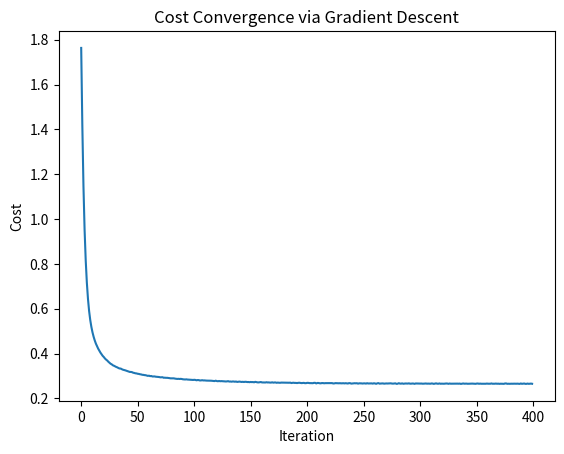
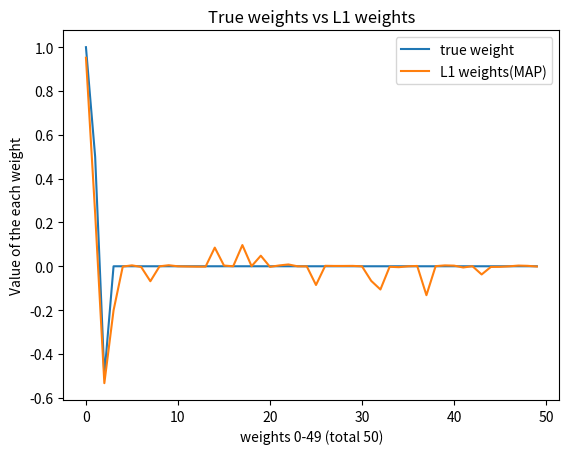

Recreate these plots in Python, in order.
# Gradient descent with L1-Regularization.
# Section 5 of the Jupyter Notebook for derivation/theory.

# Code Flow:
    # 1. Import all relevant libraries.
    # 2. Generate sample data from std. normal distribution.
    # 3. True weights - only the first 3 dimensions of X affect Y.
    # 4. Define sigmoid function.
    # 5. Calculate true Y.
    # 6. Plot the costs - Figure 1.
    # 7. Plot L1 - w vs. true w - Figure 2.
    
# 1. Import all relevante libraries:
import numpy as np
import matplotlib.pyplot as plt

# 2. Create input data:
N = 50 # No. of samples
D = 50 # No. of features

# Uniformly distributed numbers between -5, +5
X = (np.random.random((N, D)) - 0.5)*10

# 3. True weights - only the first 3 dimensions of X affect Y:
true_w = np.array([1, 0.5, -0.5] + [0]*(D - 3))

# 4. Sigmoid function
def sigmoid(z):
  return 1/(1 + np.exp(-z))

# 5. Calculate true Y:
# add some noise with variance 0.5
Y = np.round(sigmoid(X.dot(true_w) + np.random.randn(N)*0.5))

# 6. Gradient Descent with L1 Regularization:
# Section 5 of the Jupyter Notebook
costs = [] # keep track of cross-entropy error
w = np.random.randn(D) / np.sqrt(D) # randomly initialize w
learning_rate = 0.001 # trial & error
l1 = 3.0 # lambda 
for t in range(400):
  # update w using l1 MAP:
  Yhat = sigmoid(X.dot(w)) # prediction
  delta = Yhat - Y
  w = w - learning_rate*(X.T.dot(delta) + l1*np.sign(w)) # gradient descent 

  # Find and store the cost
  cost = -(Y*np.log(Yhat) + (1-Y)*np.log(1 - Yhat)).mean() + l1*np.abs(w).mean()
  costs.append(cost)

# 6. Plot the costs:
plt.figure(1)
plt.plot(costs)
plt.xlabel('Iteration')
plt.ylabel('Cost')
plt.title('Cost Convergence via Gradient Descent')

# 7. Plot L1 - w vs. true w:
plt.figure(2)
plt.plot(true_w, label='true weight')
plt.plot(w, label='L1 weights(MAP)')
plt.xlabel('weights 0-49 (total 50)')
plt.ylabel('Value of the each weight')
plt.title('True weights vs L1 weights')
plt.legend()
plt.show()

print('Notice how the weights other than first 3 are close to zero!')